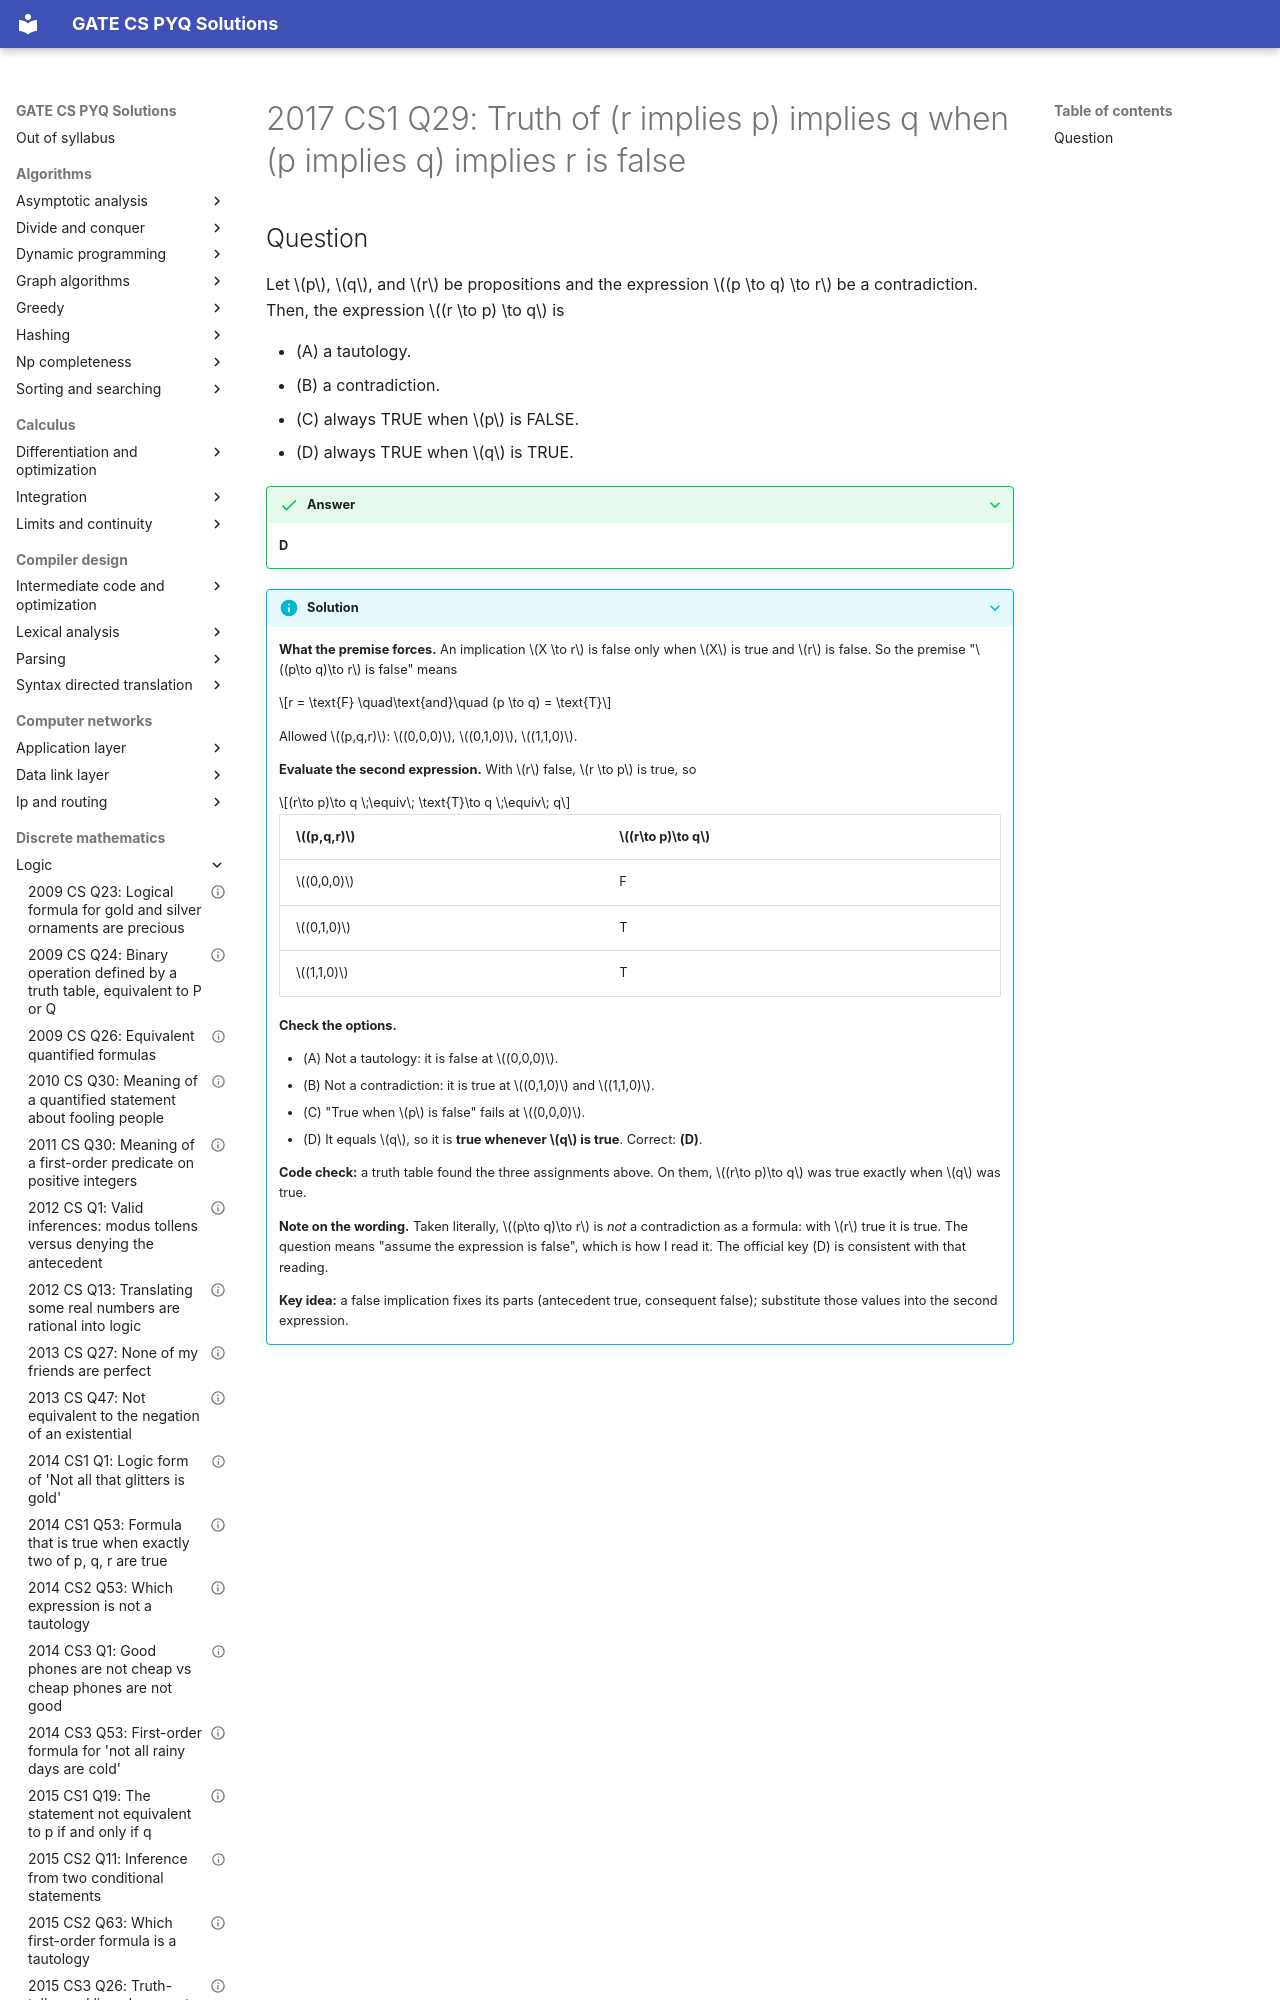

repository: saheenusman/GATE-PYQs · page: discrete-mathematics/logic/2017-set1-q29/index.html · generator: mkdocs

---
title: "2017 CS1 Q29: Truth of (r implies p) implies q when (p implies q) implies r is false"
year: 2017
set: 1
paper: CS1
q_no: 29
subject: discrete-mathematics
topic: logic
also: []
marks: 2
type: MCQ
official_answer: "D"
status: verified
---

# 2017 CS1 Q29: Truth of (r implies p) implies q when (p implies q) implies r is false
